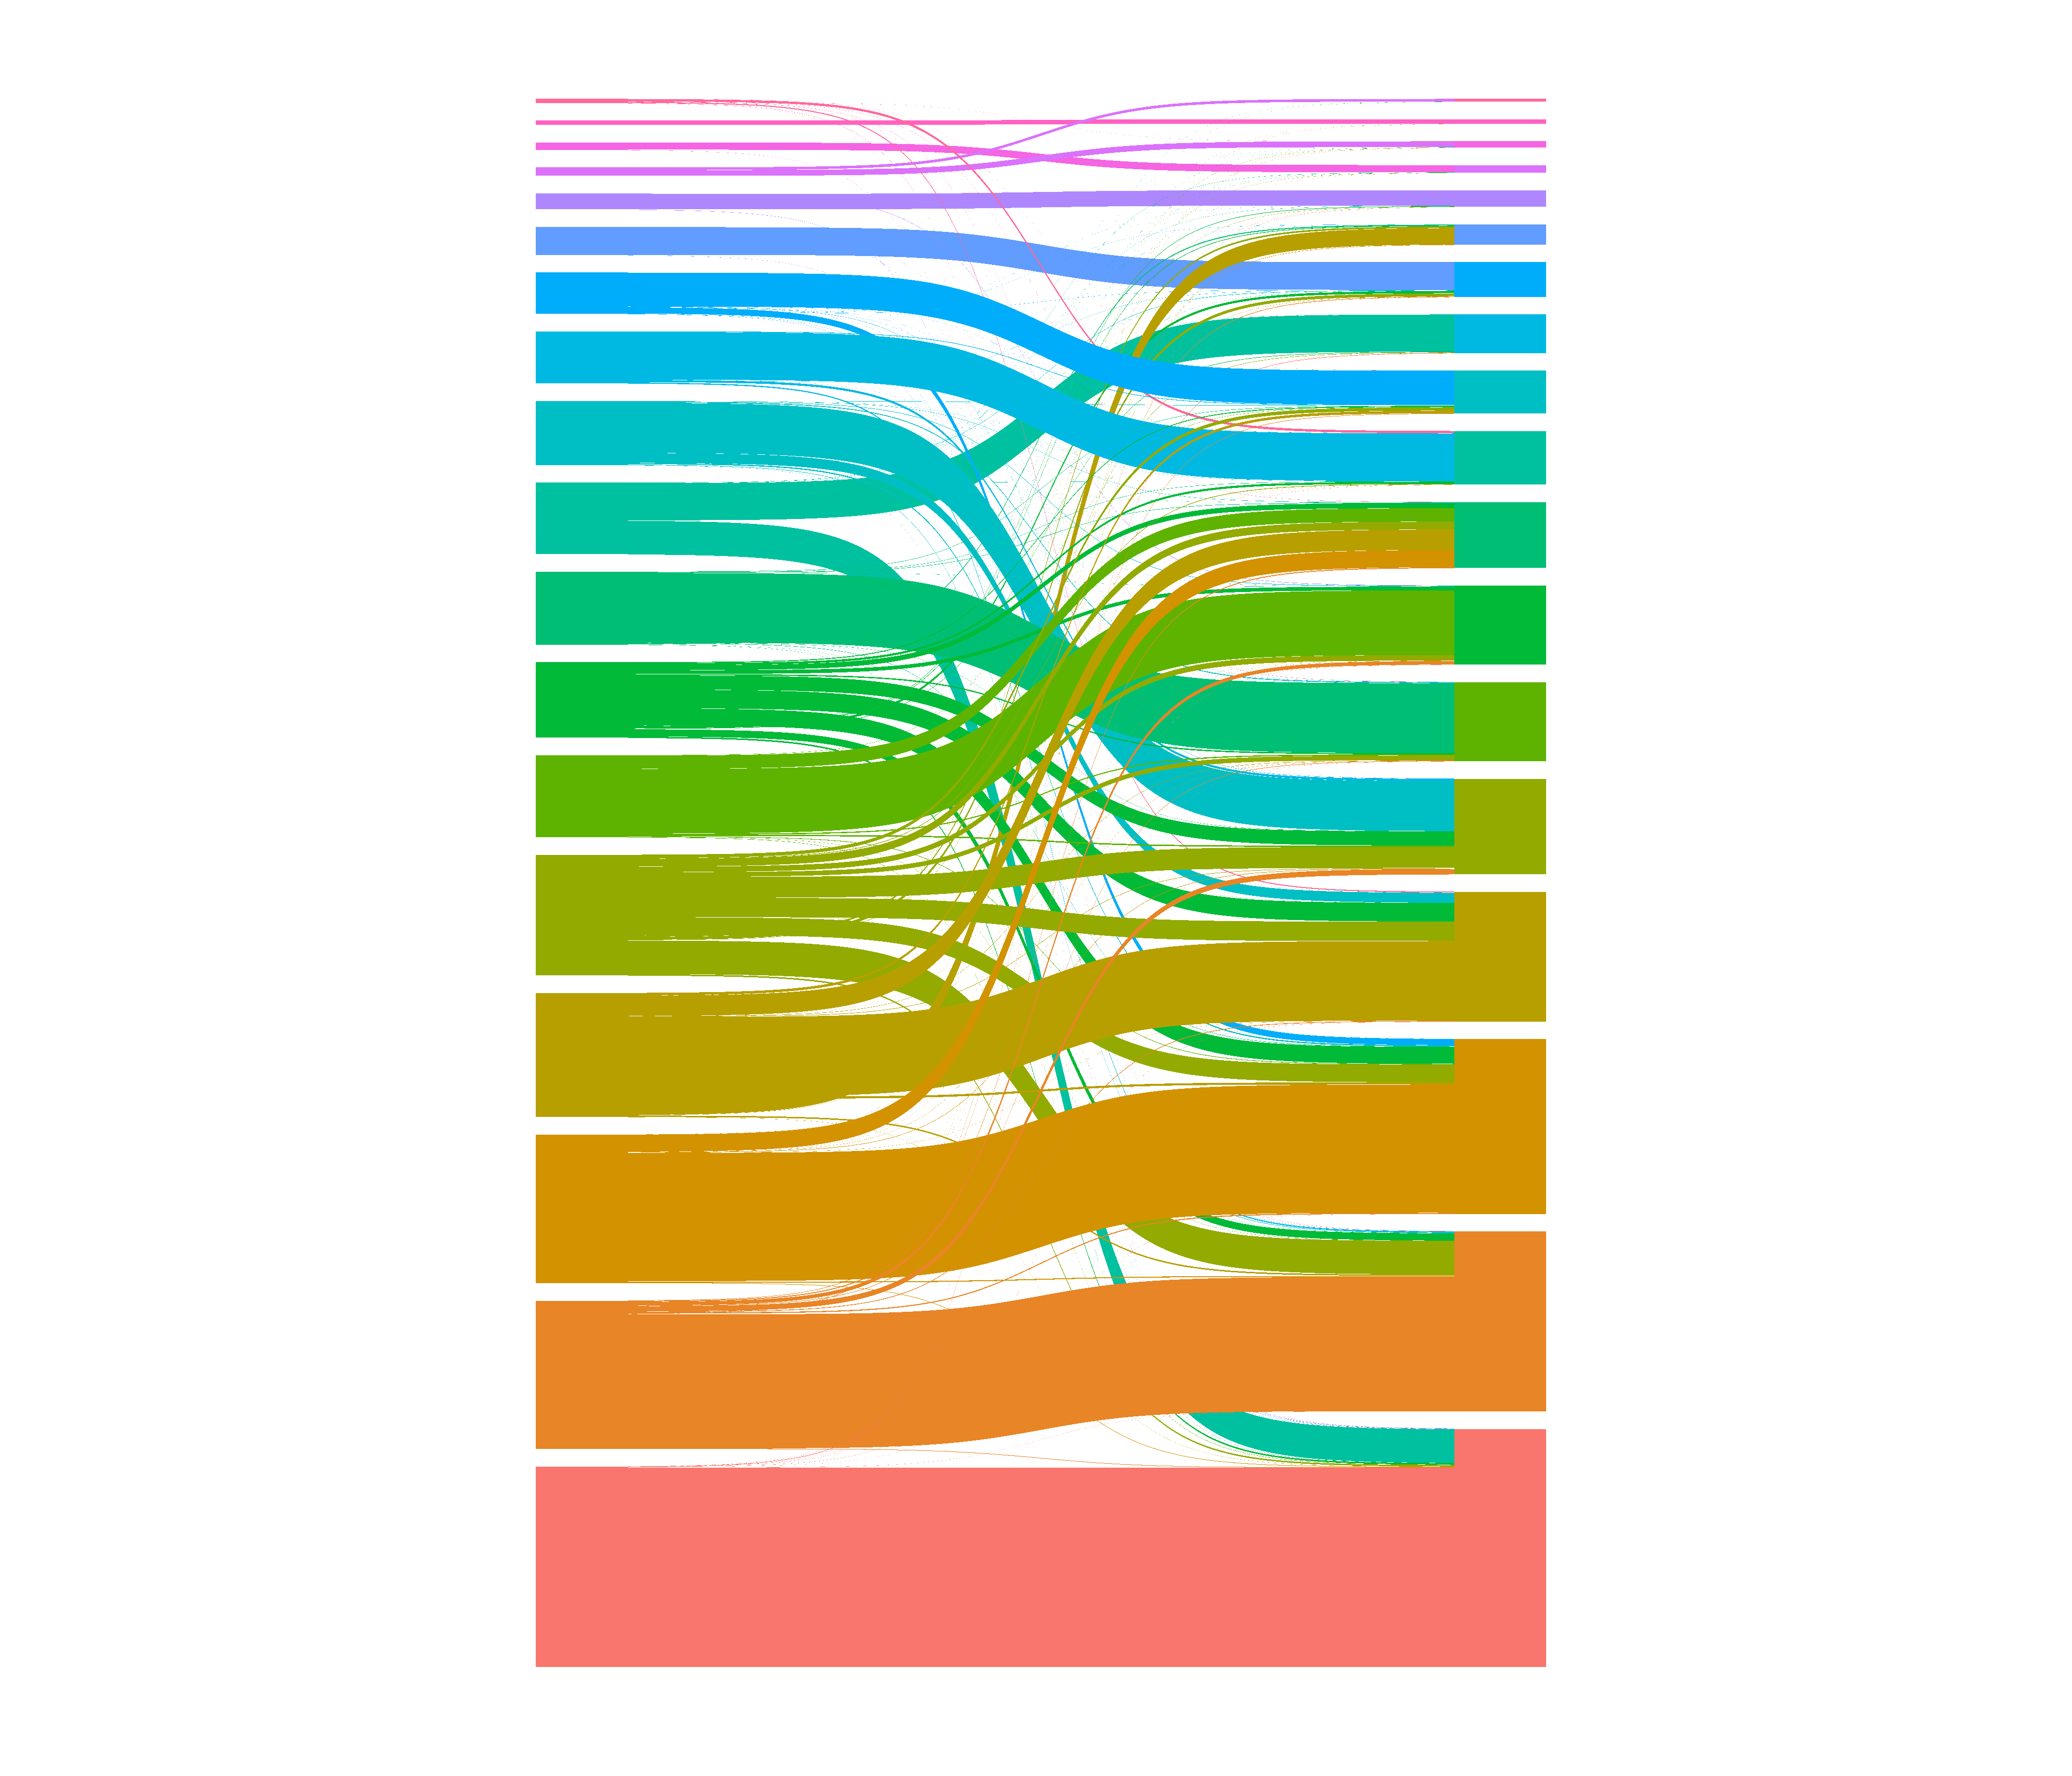

Recreate this plot in R.
# Load all the functions stored in scripts from the folder housing the scripts
scripts_list <- list.files("/home/yasir/Documents/Thesis_PhD/Chapter_1/Functions", pattern = "*.R$", full.names = TRUE) 
sapply(scripts_list, source, .GlobalEnv)

## Define the colors
grp_col = c("#FD6467", "#00A08A", "#F98400", "#046C9A", "#075149FF", "#FFA319FF", "#00BF81", "#767676FF", "#FD8CC1FF")

# Load the seurat object
with = loadRData("withCC.RData")

without = loadRData("withoutCC.RData")


cell_clusters = merge(with, without, by = "cell_ID")
rownames(cell_clusters) = cell_clusters$cell_ID

cell_clusters = cell_clusters[, c(2, 3)]

colnames(cell_clusters) = c("ID1", "ID2")

cell_clusters$ID1 <- factor(cell_clusters$ID1, levels = str_sort(levels(cell_clusters$ID1), numeric = TRUE))

cell_clusters$ID2 <- factor(cell_clusters$ID2, levels = str_sort(levels(cell_clusters$ID2), numeric = TRUE))


df <- cell_clusters %>%
  make_long(ID1, ID2)

df = df[order(as.numeric(df$node), decreasing = FALSE), ]

df$node = factor(df$node, levels = seq(0, 17, 1))

p <- ggplot(df, aes(x = x, 
                    next_x = next_x, 
                    node = node, 
                    next_node = next_node,
                    fill = node, label = node)) +
  geom_sankey(flow.alpha = .7,
              node.color = "gray30") +
  geom_sankey_label(size = 10, color = "white", fill = "gray40") +
  theme_sankey(base_size = 18) +
  labs(x = NULL) +
  theme(legend.position = "none",
        plot.title = element_text(hjust = .5),
        axis.text = element_blank())

ggsave(plot = p, filename = "Trial2.png", width = 16, height = 12, dpi = 300)

p <- ggplot(df, aes(x = x, 
                    next_x = next_x, 
                    node = node, 
                    next_node = next_node,
                    fill = node, label = node)) +
  geom_sankey(flow.alpha = 1.2) +
  theme_sankey(base_size = 20) +
  labs(x = NULL) +
  theme(legend.position = "none",
        plot.title = element_text(hjust = .5),
        axis.text = element_blank())

ggsave(plot = p, filename = "Figure_6_D.png", width =14, height = 12, dpi = 300)

